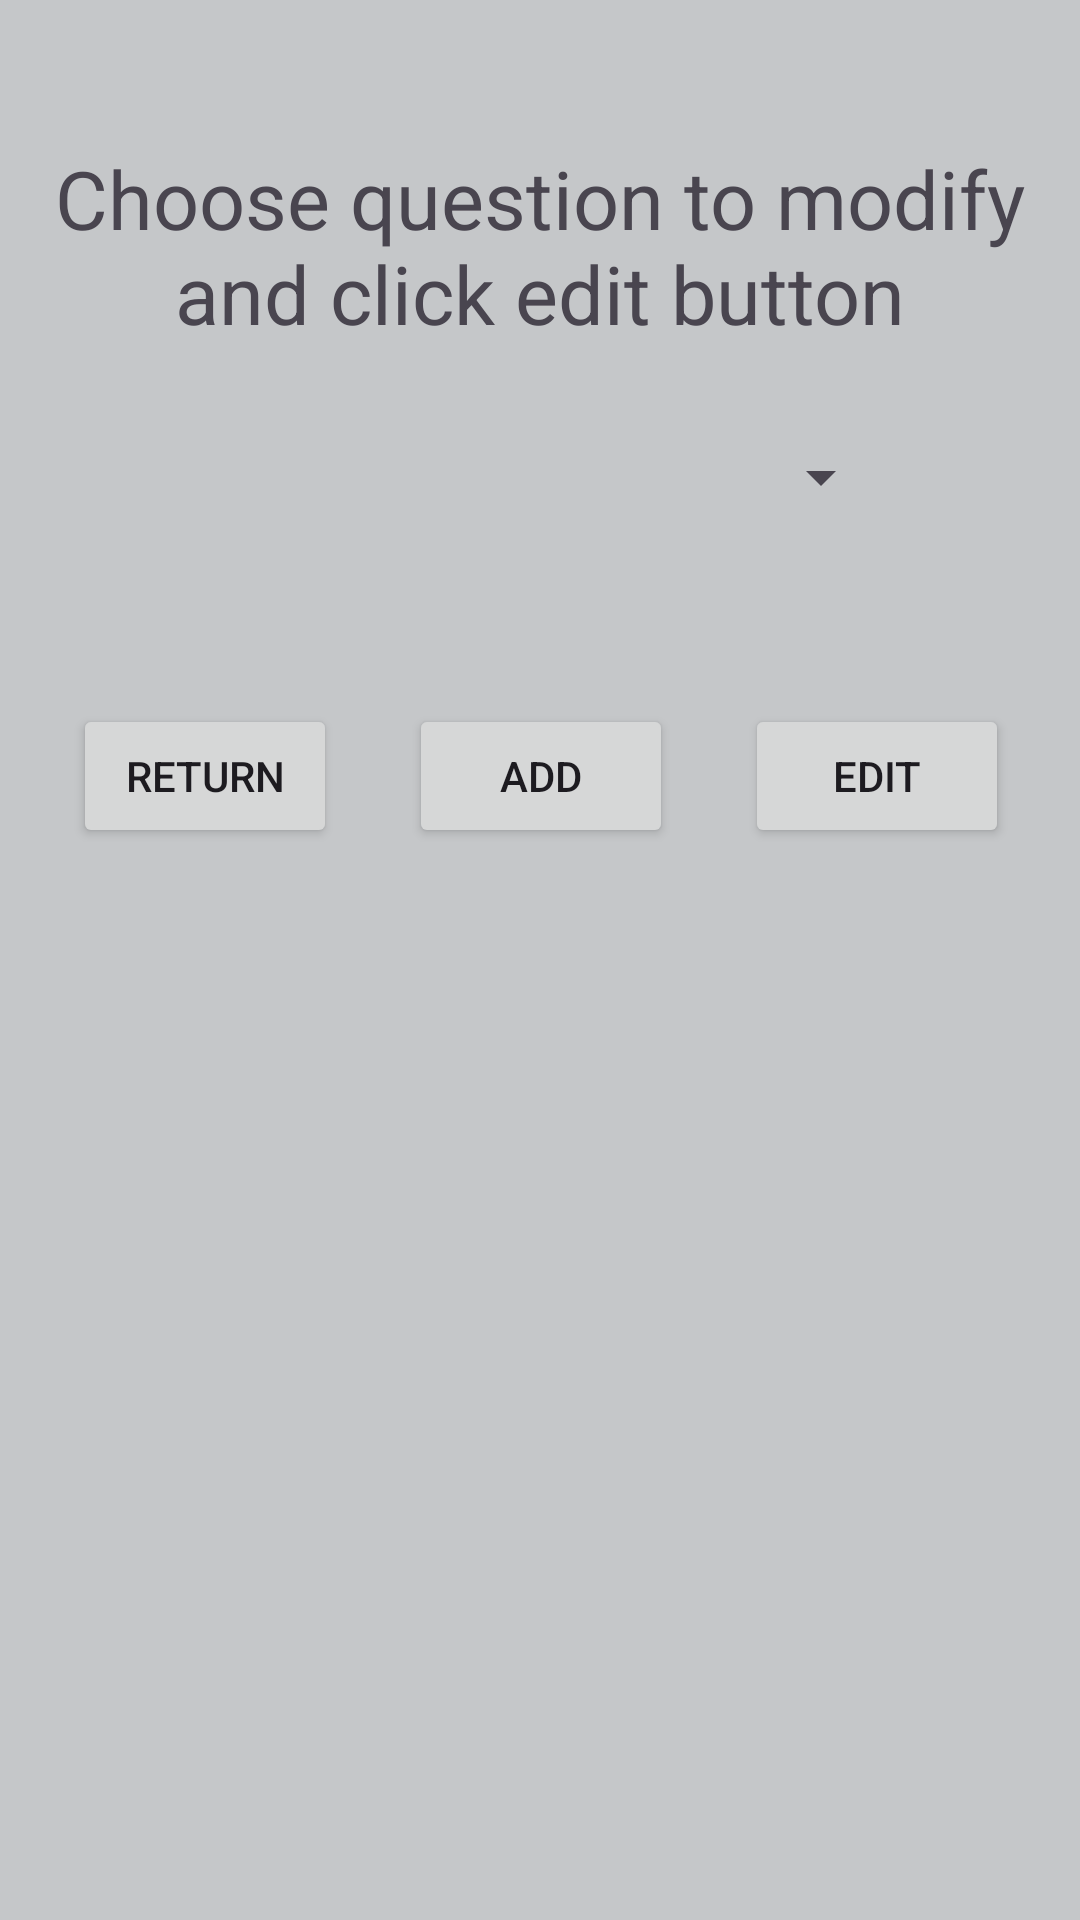

Here is an Android app screen rendered from its layout file. Give the layout XML and the strings, colors and styles it references.
<!-- AndroidManifest.xml: application theme Theme.QuizApp -->
<!-- res/layout/fragment_manage_questions.xml -->
<?xml version="1.0" encoding="utf-8"?>
<androidx.constraintlayout.widget.ConstraintLayout xmlns:android="http://schemas.android.com/apk/res/android"
    xmlns:app="http://schemas.android.com/apk/res-auto"
    xmlns:tools="http://schemas.android.com/tools"
    android:layout_width="match_parent"
    android:layout_height="match_parent"
    android:background="@color/material_dynamic_neutral80"
    tools:context=".ui.logged_in.ManageQuestionsFragment" >

    <TextView
        android:id="@+id/info_manage_text"
        android:layout_width="wrap_content"
        android:layout_height="wrap_content"
        android:layout_marginTop="@dimen/fab_margin"
        android:text="@string/manage_prompt_text"
        android:textAlignment="center"
        android:textSize="@dimen/font_size_welcome"
        app:layout_constraintEnd_toEndOf="parent"
        app:layout_constraintStart_toStartOf="parent"
        app:layout_constraintTop_toTopOf="parent" />

    <Spinner
        android:id="@+id/spinner_questions"
        android:layout_width="@dimen/standard_width"
        android:layout_height="@dimen/standard_height"
        android:layout_marginTop="@dimen/top_margin"
        app:layout_constraintEnd_toEndOf="parent"
        app:layout_constraintStart_toStartOf="parent"
        app:layout_constraintTop_toBottomOf="@+id/info_manage_text" />

    <Button
        android:id="@+id/button_edit"
        android:layout_width="wrap_content"
        android:layout_height="wrap_content"
        android:layout_marginTop="@dimen/fab_margin"
        android:text="@string/edit_text"
        app:layout_constraintEnd_toEndOf="parent"
        app:layout_constraintStart_toEndOf="@+id/button_add"
        app:layout_constraintTop_toBottomOf="@+id/spinner_questions" />

    <Button
        android:id="@+id/button_exit"
        android:layout_width="wrap_content"
        android:layout_height="wrap_content"
        android:layout_marginTop="@dimen/fab_margin"
        android:text="@string/return_text"
        app:layout_constraintEnd_toStartOf="@+id/button_add"
        app:layout_constraintStart_toStartOf="parent"
        app:layout_constraintTop_toBottomOf="@+id/spinner_questions" />

    <Button
        android:id="@+id/button_add"
        android:layout_width="wrap_content"
        android:layout_height="wrap_content"
        android:layout_marginTop="@dimen/fab_margin"
        android:text="@string/add_text"
        app:layout_constraintEnd_toEndOf="@+id/spinner_questions"
        app:layout_constraintStart_toStartOf="@+id/spinner_questions"
        app:layout_constraintTop_toBottomOf="@+id/spinner_questions" />

</androidx.constraintlayout.widget.ConstraintLayout>
<!-- resources referenced by this layout -->
<resources>
  <dimen name="fab_margin">48dp</dimen>
  <dimen name="font_size_welcome">27sp</dimen>
  <dimen name="standard_height">55dp</dimen>
  <dimen name="standard_width">235dp</dimen>
  <dimen name="top_margin">16dp</dimen>
  <string name="add_text">Add</string>
  <string name="edit_text">Edit</string>
  <string name="manage_prompt_text">Choose question to modify and click edit button</string>
  <string name="return_text">Return</string>
  <style name="Theme.QuizApp" parent="Base.Theme.QuizApp" />
  <style name="Base.Theme.QuizApp" parent="Theme.Material3.DayNight.NoActionBar">
          
          
      </style>
</resources>
